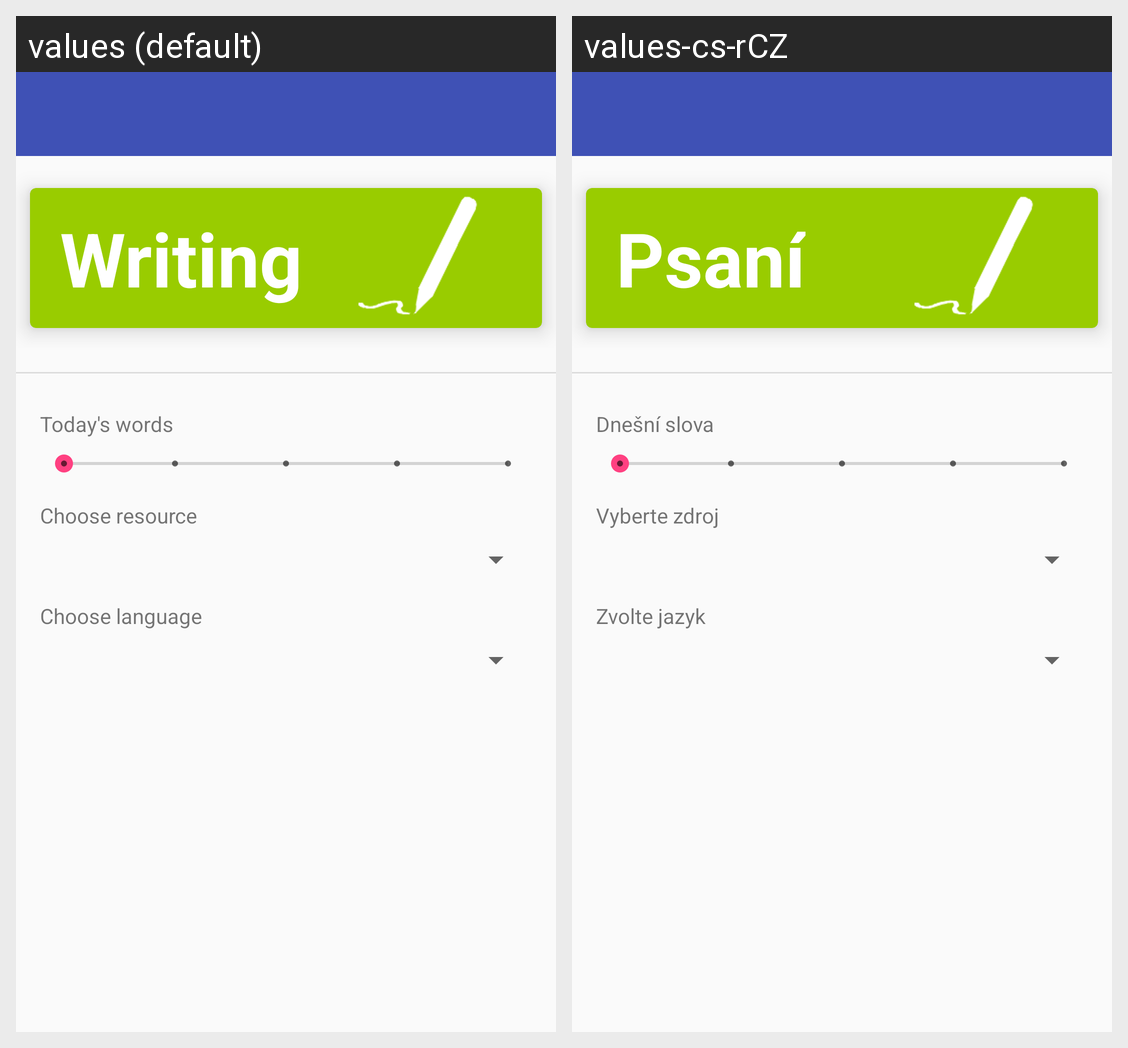

Locale-by-locale string values for the Android screen shown in this grid:
Android screen res/layout/fragment_tests.xml rendered under 2 locales, left to right: values (default), values-cs-rCZ. Device: Nexus 5 (rendered at 1080×1920; each locale shown at half size, 540×960, under a caption strip naming it); theme AppTheme.
Strings drawn on this screen, with the default value and each locale's value (text and hints the layout hard-codes, and strings that could not be matched under every locale, appear in the picture but are not listed):

writing
  values: Writing
  values-cs-rCZ: Psaní

today_s_words
  values: Today's words
  values-cs-rCZ: Dnešní slova

choose_resource
  values: Choose resource
  values-cs-rCZ: Vyberte zdroj

choose_language
  values: Choose language
  values-cs-rCZ: Zvolte jazyk
